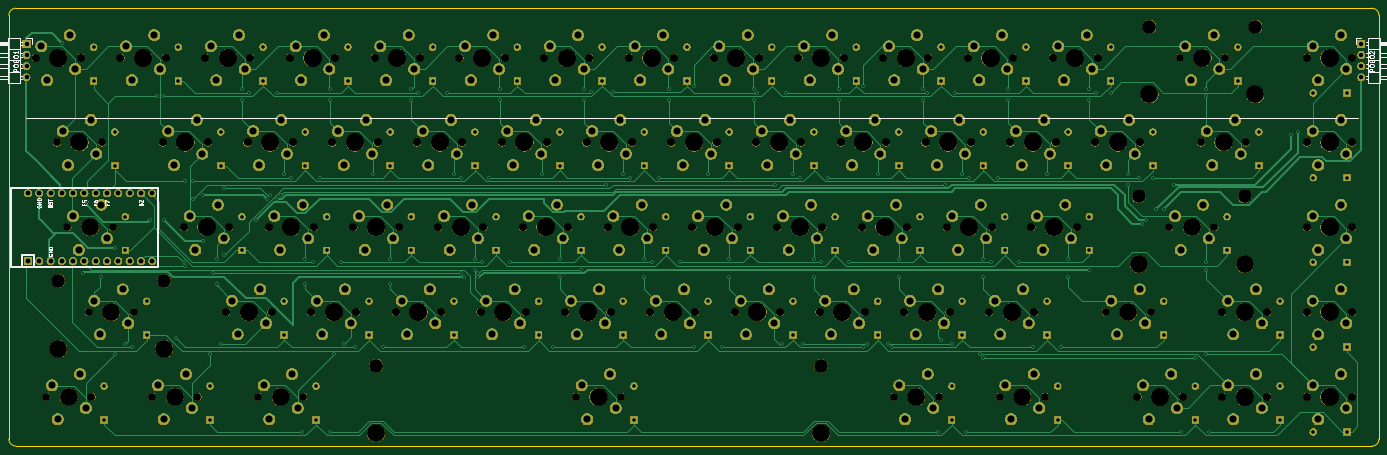
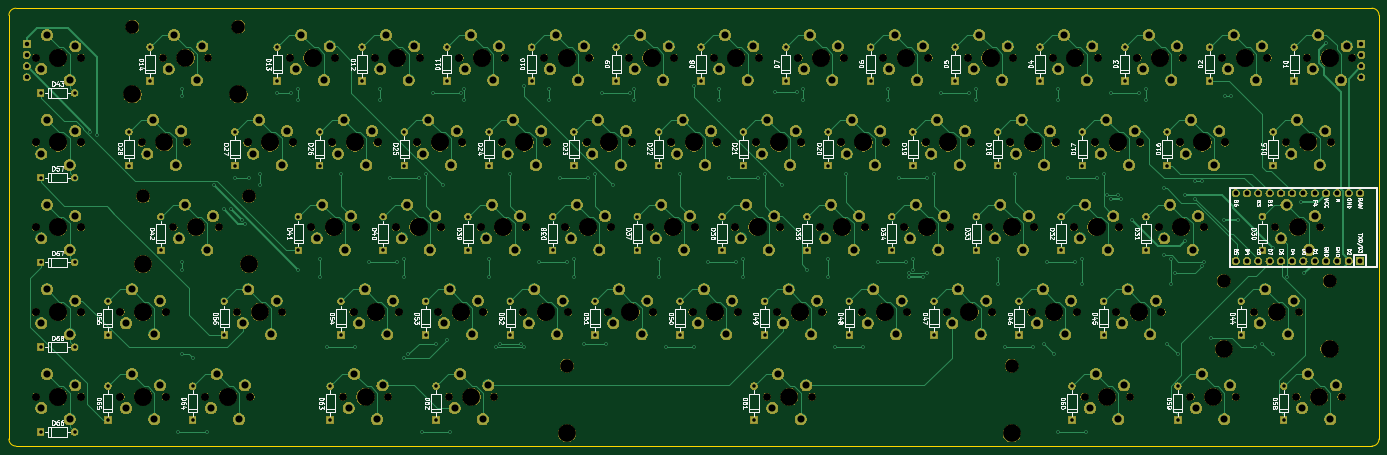
Circuit board: 10 layer files. Board 308.0 x 98.4 mm.
- bottom_copper: 65Numpad-B_Cu.gbr (53682 bytes)
- bottom_mask: 65Numpad-B_Mask.gbr (595198 bytes)
- paste: 65Numpad-B_Paste.gbr (490 bytes)
- bottom_silk: 65Numpad-B_SilkS.gbr (116634 bytes)
- outline: 65Numpad-Edge_Cuts.gbr (1025 bytes)
- top_copper: 65Numpad-F_Cu.gbr (67016 bytes)
- top_mask: 65Numpad-F_Mask.gbr (595198 bytes)
- paste: 65Numpad-F_Paste.gbr (490 bytes)
- top_silk: 65Numpad-F_SilkS.gbr (16024 bytes)
- drill: 65Numpad.drl (16962 bytes)

=== bottom_copper: 65Numpad-B_Cu.gbr (53682 bytes, source omitted) ===
=== bottom_mask: 65Numpad-B_Mask.gbr (595198 bytes, source omitted) ===
=== paste: 65Numpad-B_Paste.gbr ===
G04 #@! TF.GenerationSoftware,KiCad,Pcbnew,(5.1.4)-1*
G04 #@! TF.CreationDate,2021-01-04T02:31:07-06:00*
G04 #@! TF.ProjectId,65Numpad,36354e75-6d70-4616-942e-6b696361645f,rev?*
G04 #@! TF.SameCoordinates,Original*
G04 #@! TF.FileFunction,Paste,Bot*
G04 #@! TF.FilePolarity,Positive*
%FSLAX46Y46*%
G04 Gerber Fmt 4.6, Leading zero omitted, Abs format (unit mm)*
G04 Created by KiCad (PCBNEW (5.1.4)-1) date 2021-01-04 02:31:07*
%MOMM*%
%LPD*%
G04 APERTURE LIST*
G04 APERTURE END LIST*
M02*

=== bottom_silk: 65Numpad-B_SilkS.gbr (116634 bytes, source omitted) ===
=== outline: 65Numpad-Edge_Cuts.gbr ===
G04 #@! TF.GenerationSoftware,KiCad,Pcbnew,(5.1.4)-1*
G04 #@! TF.CreationDate,2021-01-04T02:31:08-06:00*
G04 #@! TF.ProjectId,65Numpad,36354e75-6d70-4616-942e-6b696361645f,rev?*
G04 #@! TF.SameCoordinates,Original*
G04 #@! TF.FileFunction,Profile,NP*
%FSLAX46Y46*%
G04 Gerber Fmt 4.6, Leading zero omitted, Abs format (unit mm)*
G04 Created by KiCad (PCBNEW (5.1.4)-1) date 2021-01-04 02:31:08*
%MOMM*%
%LPD*%
G04 APERTURE LIST*
%ADD10C,0.050000*%
G04 APERTURE END LIST*
D10*
X302418750Y-49212500D02*
X302418750Y-144462500D01*
X-5556250Y-49212500D02*
G75*
G02X-3968750Y-47625000I1587500J0D01*
G01*
X300831250Y-146050000D02*
X78581250Y-146050000D01*
X302418750Y-144462500D02*
G75*
G02X300831250Y-146050000I-1587500J0D01*
G01*
X300831250Y-47625000D02*
G75*
G02X302418750Y-49212500I0J-1587500D01*
G01*
X-3968750Y-47625000D02*
X300831250Y-47625000D01*
X-5556250Y-144462500D02*
X-5556250Y-49212500D01*
X-3968750Y-146050000D02*
G75*
G02X-5556250Y-144462500I0J1587500D01*
G01*
X-3968750Y-146050000D02*
X78581250Y-146050000D01*
M02*

=== top_copper: 65Numpad-F_Cu.gbr (67016 bytes, source omitted) ===
=== top_mask: 65Numpad-F_Mask.gbr (595198 bytes, source omitted) ===
=== paste: 65Numpad-F_Paste.gbr ===
G04 #@! TF.GenerationSoftware,KiCad,Pcbnew,(5.1.4)-1*
G04 #@! TF.CreationDate,2021-01-04T02:31:07-06:00*
G04 #@! TF.ProjectId,65Numpad,36354e75-6d70-4616-942e-6b696361645f,rev?*
G04 #@! TF.SameCoordinates,Original*
G04 #@! TF.FileFunction,Paste,Top*
G04 #@! TF.FilePolarity,Positive*
%FSLAX46Y46*%
G04 Gerber Fmt 4.6, Leading zero omitted, Abs format (unit mm)*
G04 Created by KiCad (PCBNEW (5.1.4)-1) date 2021-01-04 02:31:07*
%MOMM*%
%LPD*%
G04 APERTURE LIST*
G04 APERTURE END LIST*
M02*

=== top_silk: 65Numpad-F_SilkS.gbr (16024 bytes, source omitted) ===
=== drill: 65Numpad.drl (16962 bytes, source omitted) ===
